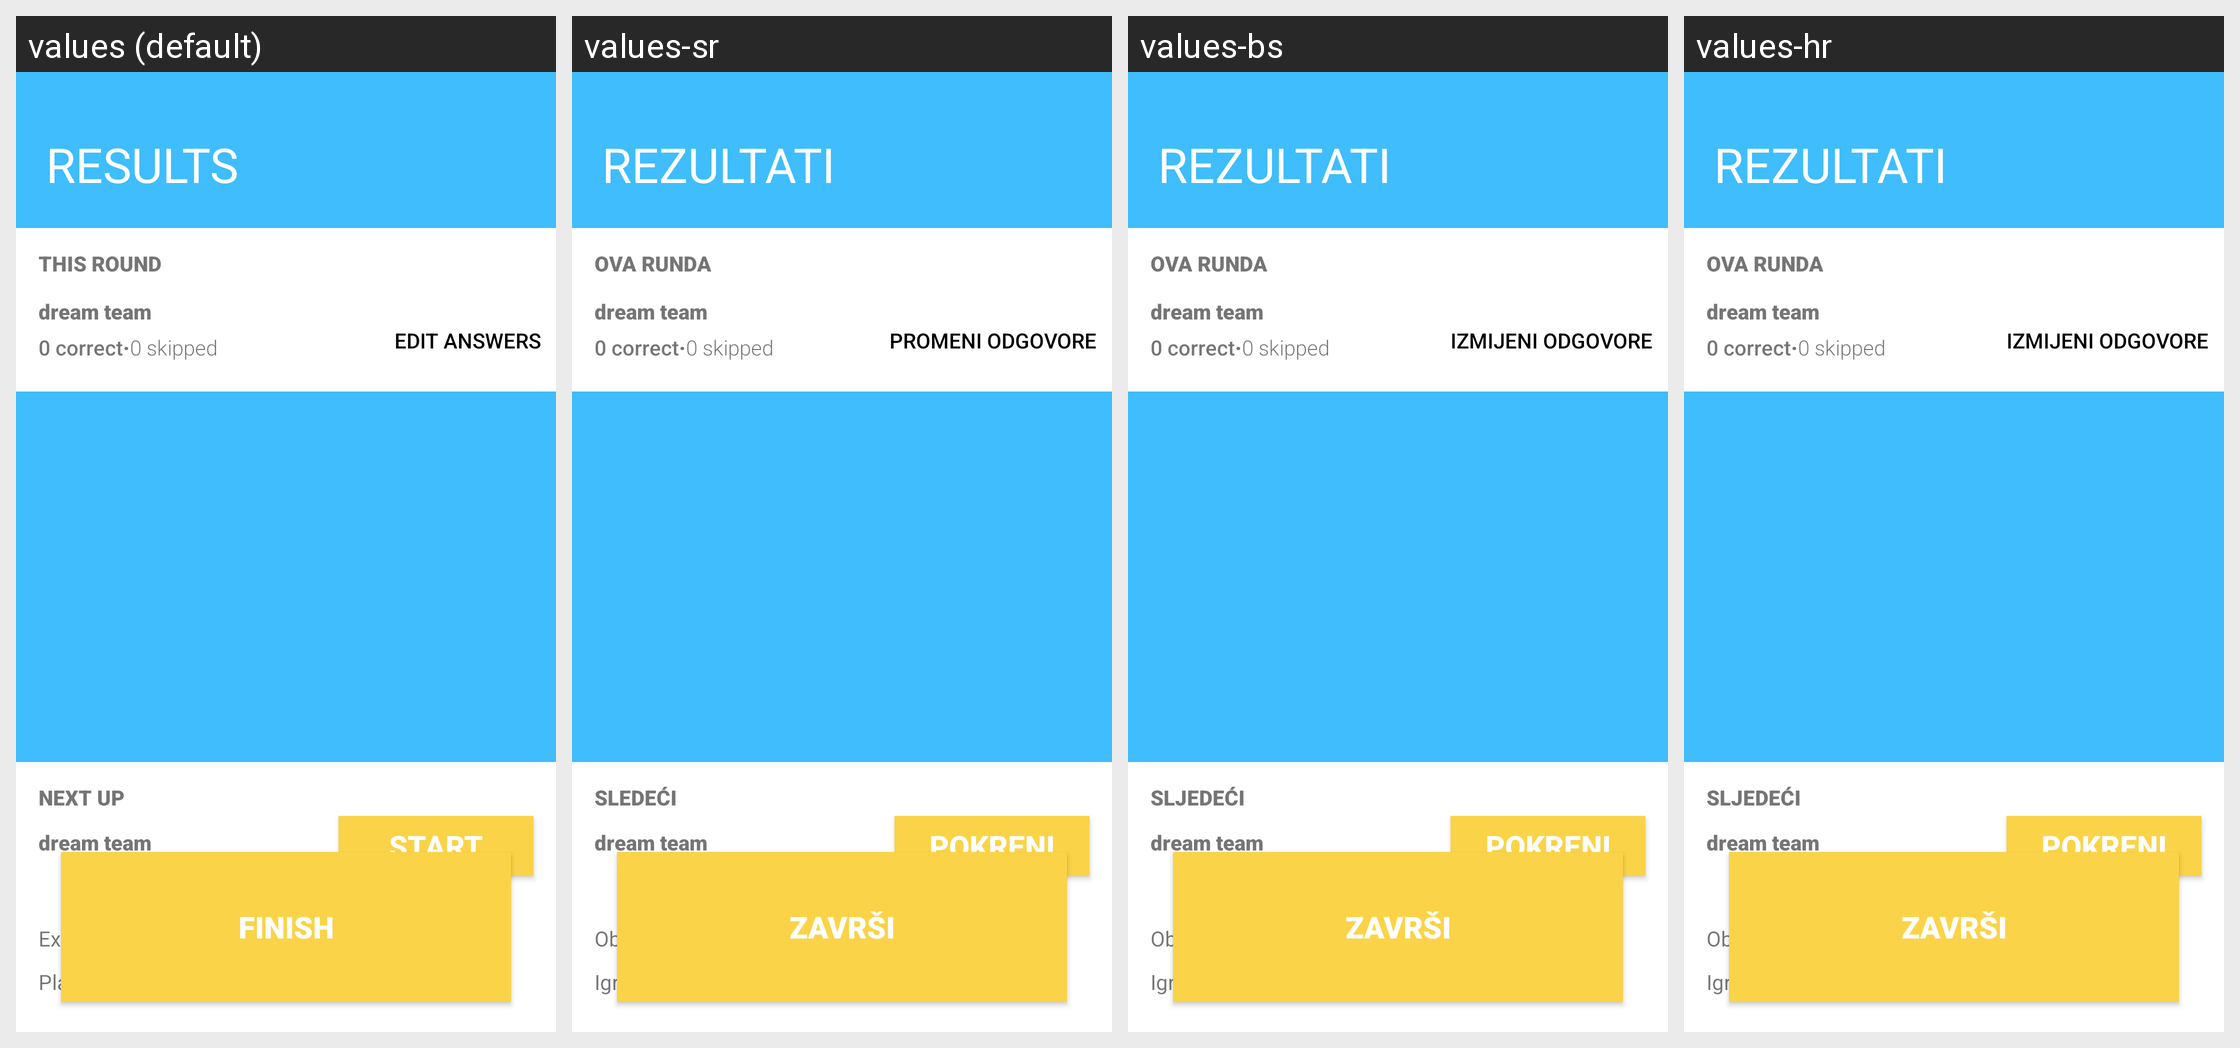

The same Android screen rendered under several of its app's locales, left to right. List the strings drawn on it with the default value and each locale's translation.
Android screen res/layout/activity_results.xml rendered under 4 locales, left to right: values (default), values-sr, values-bs, values-hr. Device: Nexus 5 (rendered at 1080×1920; each locale shown at half size, 540×960, under a caption strip naming it); theme AppTheme.NoActionBar.
Other locales in the repository, not shown: values-de, values-es, values-fr, values-it, values-sr-rME.
Strings drawn on this screen, with the default value and each locale's value (text and hints the layout hard-codes, and strings that could not be matched under every locale, appear in the picture but are not listed):

results
  values: RESULTS
  values-sr: REZULTATI
  values-bs: REZULTATI
  values-hr: REZULTATI

this_round
  values: THIS ROUND
  values-sr: OVA RUNDA
  values-bs: OVA RUNDA
  values-hr: OVA RUNDA

edit_answers
  values: EDIT ANSWERS
  values-sr: PROMENI ODGOVORE
  values-bs: IZMIJENI ODGOVORE
  values-hr: IZMIJENI ODGOVORE

next_up
  values: NEXT UP
  values-sr: SLEDEĆI
  values-bs: SLJEDEĆI
  values-hr: SLJEDEĆI

start
  values: START
  values-sr: POKRENI
  values-bs: POKRENI
  values-hr: POKRENI

explaining
  values: Explaining
  values-sr: Objašnjava
  values-bs: Objašnjava
  values-hr: Objašnjava

player_1
  values: Player 1
  values-sr: Igrač 1
  values-bs: Igrač 1
  values-hr: Igrač 1

answering
  values: Answering
  values-sr: Pogađa
  values-bs: Pogađa
  values-hr: Pogađa

finish
  values: FINISH
  values-sr: ZAVRŠI
  values-bs: ZAVRŠI
  values-hr: ZAVRŠI
